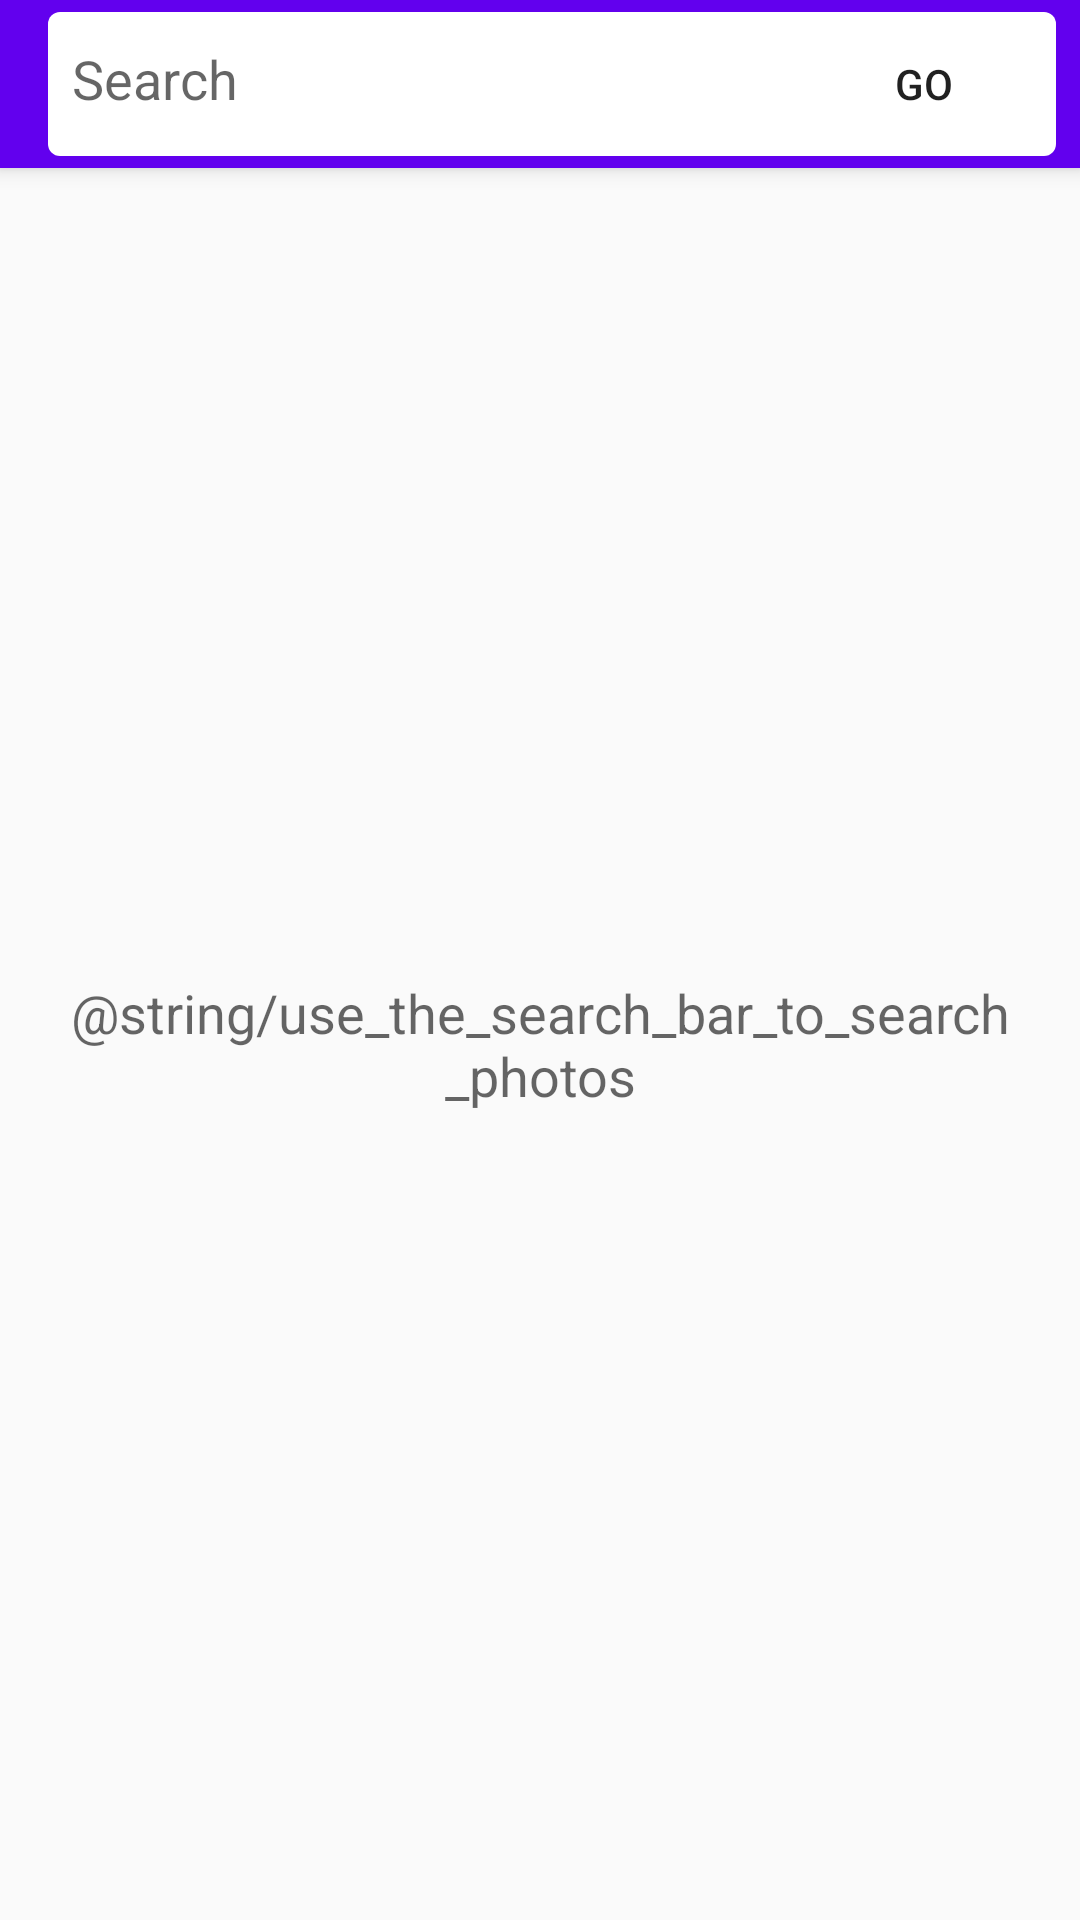

Reconstruct the res/layout file that produces this screen, plus the resources it refers to.
<!-- AndroidManifest.xml: activity theme AppTheme.NoActionBar -->
<!-- res/layout/activity_main.xml -->
<?xml version="1.0" encoding="utf-8"?>
<androidx.coordinatorlayout.widget.CoordinatorLayout xmlns:android="http://schemas.android.com/apk/res/android"
    xmlns:app="http://schemas.android.com/apk/res-auto"
    xmlns:tools="http://schemas.android.com/tools"
    android:layout_width="match_parent"
    android:layout_height="match_parent"
    tools:context=".ui.main.MainActivity">

    <com.google.android.material.appbar.AppBarLayout
        android:layout_width="match_parent"
        android:layout_height="wrap_content">

        <androidx.appcompat.widget.Toolbar
            android:id="@+id/toolbar"
            android:layout_width="match_parent"
            android:layout_height="wrap_content"
            app:popupTheme="@style/AppTheme.PopupOverlay">

            <include
                layout="@layout/layout_search_box"
                android:layout_width="match_parent"
                android:layout_height="match_parent"
                android:layout_marginEnd="@dimen/search_box_margin"
                android:layout_marginRight="@dimen/search_box_margin" />

        </androidx.appcompat.widget.Toolbar>

    </com.google.android.material.appbar.AppBarLayout>

    <androidx.recyclerview.widget.RecyclerView
        android:id="@+id/recyclerViewPhotos"
        android:layout_width="match_parent"
        android:layout_height="wrap_content"
        android:layout_marginLeft="@dimen/recycler_view_margin"
        android:layout_marginTop="?attr/actionBarSize"
        android:layout_marginRight="@dimen/recycler_view_margin"
        tools:listitem="@layout/search_list_item" />

    <TextView
        android:id="@+id/textViewMessage"
        android:layout_width="match_parent"
        android:layout_height="match_parent"
        android:layout_marginTop="?attr/actionBarSize"
        android:gravity="center"
        android:text="@string/use_the_search_bar_to_search_photos"
        android:textAppearance="@style/TextAppearance.AppCompat.Medium" />

</androidx.coordinatorlayout.widget.CoordinatorLayout>
<!-- res/layout/layout_search_box.xml (included above) -->
<?xml version="1.0" encoding="utf-8"?>
<LinearLayout
    xmlns:android="http://schemas.android.com/apk/res/android"
    android:layout_width="match_parent"
    android:layout_height="wrap_content"
    android:orientation="horizontal"
    android:background="@drawable/search_box_border">

    <EditText
        android:id="@+id/editTextSearch"
        android:layout_width="0dp"
        android:layout_height="wrap_content"
        android:hint="@string/search"
        android:lines="1"
        android:paddingLeft="@dimen/text_padding_8dp"
        android:paddingRight="@dimen/text_padding_8dp"
        android:layout_weight="4"
        android:background="@drawable/search_box_border" />
    <Button
        android:id="@+id/buttonGo"
        android:layout_width="wrap_content"
        android:layout_height="wrap_content"
        android:text="@string/go"
        android:background="?attr/selectableItemBackground"/>
</LinearLayout>
<!-- res/layout/search_list_item.xml (included above) -->
<?xml version="1.0" encoding="utf-8"?>
<androidx.cardview.widget.CardView xmlns:android="http://schemas.android.com/apk/res/android"
    xmlns:tools="http://schemas.android.com/tools"
    android:layout_width="wrap_content"
    android:layout_height="wrap_content"
    android:layout_margin="@dimen/recycler_view_margin"
    android:clickable="true"
    android:focusable="true"
    android:foreground="?attr/selectableItemBackground">

    <LinearLayout
        android:layout_width="wrap_content"
        android:layout_height="wrap_content"
        android:orientation="vertical">

        <ImageView
            android:id="@+id/imageThumb"
            android:layout_width="wrap_content"
            android:layout_height="150dp"
            android:contentDescription="@string/image_search_result"
            android:scaleType="center" />

        <TextView
            android:id="@+id/textViewTitle"
            android:layout_width="match_parent"
            android:layout_height="wrap_content"
            android:background="@android:color/black"
            android:ellipsize="end"
            android:gravity="center"
            android:maxLines="1"
            android:padding="@dimen/text_padding_8dp"
            android:textAppearance="@style/TextAppearance.AppCompat.Small"
            android:textColor="@android:color/white"
            tools:text="Title" />
    </LinearLayout>
</androidx.cardview.widget.CardView>
<!-- resources referenced by this layout -->
<resources>
  <dimen name="recycler_view_margin">4dp</dimen>
  <dimen name="search_box_margin">8dp</dimen>
  <dimen name="text_padding_8dp">8dp</dimen>
  <!-- drawable search_box_border (drawable) -->
  <?xml version="1.0" encoding="utf-8"?>
  <selector xmlns:android="http://schemas.android.com/apk/res/android">
      <item >
          <shape android:shape="rectangle">
              <solid android:color="@android:color/white" />
              <corners android:radius="4dp"/>
          </shape>
      </item>
  </selector>
  <string name="go">Go</string>
  <string name="image_search_result">Image search result</string>
  <string name="search">Search</string>
  <style name="AppTheme.PopupOverlay" parent="ThemeOverlay.AppCompat.Light" />
  <style name="AppTheme.NoActionBar">
          <item name="windowActionBar">false</item>
          <item name="windowNoTitle">true</item>
      </style>
</resources>
